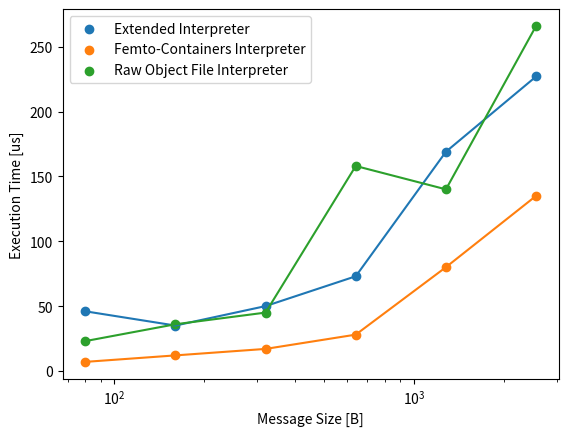

Here is the Python script that generated this plot:
import matplotlib.pyplot as plt


def old_bench():
    results = open("results2.txt", "r")

    message_sizes = []
    rbpf_times = []
    femtocontainer_times = []

    for i, line in enumerate(results.read().strip().split("\n")):
        parts = line.split(" ")
        rbpf_time = int(parts[1].rstrip(parts[1][-1]))
        femtocontainer_time = int(parts[3].rstrip(parts[3][-1]))
        rbpf_times.append(rbpf_time)
        femtocontainer_times.append(femtocontainer_time)
        message_sizes.append(128 * (i + 1))

    print(message_sizes)
    print(rbpf_times)
    print(femtocontainer_times)
    plt.plot(message_sizes, rbpf_times, label="rBPF")
    plt.scatter(
        message_sizes,
        rbpf_times,
    )
    plt.plot(message_sizes, femtocontainer_times, label="Femto-Containers")
    plt.scatter(message_sizes, femtocontainer_times)
    plt.xticks(message_sizes)
    plt.xlabel("Message Size [B]")
    plt.ylabel("Execution Time [us]")
    plt.legend()
    plt.show()


def plots_benchmark2():

    extended_interpreter_results = [
        (80, 728),
        (160, 1435),
        (320, 2849),
        (640, 5674),
        (1280, 11328),
        (2560, 22634),
    ]

    fc_interpreter_results = [
        (80, 323),
        (160, 641),
        (320, 1275),
        (640, 2545),
        (1280, 5083),
        (2560, 10159),
    ]

    jit_results = [(80, 18), (160, 36), (320, 70), (640, 139), (1280, 278), (2560, 554)]

    native_results = [
        (80, 15),
        (160, 29),
        (320, 57),
        (640, 114),
        (1280, 226),
        (2560, 451),
    ]

    raw_object_file_results = [
        (80, 1053),
        (160, 1988),
        (320, 3860),
        (640, 7604),
        (1280, 15092),
        (2560, 30066),
    ]

    message_sizes, _ = zip(*extended_interpreter_results)

    plt.plot(message_sizes, list(zip(*extended_interpreter_results))[1])
    plt.scatter(
        message_sizes,
        list(zip(*extended_interpreter_results))[1],
        label="Extended Interpreter",
    )
    plt.plot(message_sizes, list(zip(*fc_interpreter_results))[1])
    plt.scatter(
        message_sizes,
        list(zip(*fc_interpreter_results))[1],
        label="Femto-Containers Interpreter",
    )
    plt.plot(message_sizes, list(zip(*raw_object_file_results))[1])
    plt.scatter(
        message_sizes,
        list(zip(*raw_object_file_results))[1],
        label="Raw Object File Interpreter",
    )
    plt.plot(message_sizes, list(zip(*native_results))[1])
    plt.scatter(message_sizes, list(zip(*native_results))[1], label="Native")
    plt.plot(message_sizes, list(zip(*jit_results))[1])
    plt.scatter(message_sizes, list(zip(*jit_results))[1], label="JIT")
    plt.xticks(message_sizes)
    plt.xlabel("Message Size [B]")
    plt.ylabel("Execution Time [us]")
    plt.xscale("log")
    plt.legend()
    plt.show()


def plots_benchmark_overhead_investigation():

    extended_interpreter_results = [
        (80, 46),
        (160, 35),
        (320, 50),
        (640, 73),
        (1280, 169),
        (2560, 227),
    ]

    fc_interpreter_results = [
        (80, 7),
        (160, 12),
        (320, 17),
        (640, 28),
        (1280, 80),
        (2560, 135),
    ]

    raw_object_file_results = [
        (80, 23),
        (160, 36),
        (320, 45),
        (640, 158),
        (1280, 140),
        (2560, 266),
    ]

    message_sizes, _ = zip(*extended_interpreter_results)
    print(message_sizes)

    plt.plot(message_sizes, list(zip(*extended_interpreter_results))[1])
    plt.scatter(
        message_sizes,
        list(zip(*extended_interpreter_results))[1],
        label="Extended Interpreter",
    )
    plt.plot(message_sizes, list(zip(*fc_interpreter_results))[1])
    plt.scatter(
        message_sizes,
        list(zip(*fc_interpreter_results))[1],
        label="Femto-Containers Interpreter",
    )
    plt.plot(message_sizes, list(zip(*raw_object_file_results))[1])
    plt.scatter(
        message_sizes,
        list(zip(*raw_object_file_results))[1],
        label="Raw Object File Interpreter",
    )
    plt.xlabel("Message Size [B]")
    plt.ylabel("Execution Time [us]")
    plt.xticks(message_sizes, message_sizes)
    plt.xscale("log")
    plt.legend()
    plt.show()


if __name__ == "__main__":
    plots_benchmark_overhead_investigation()
